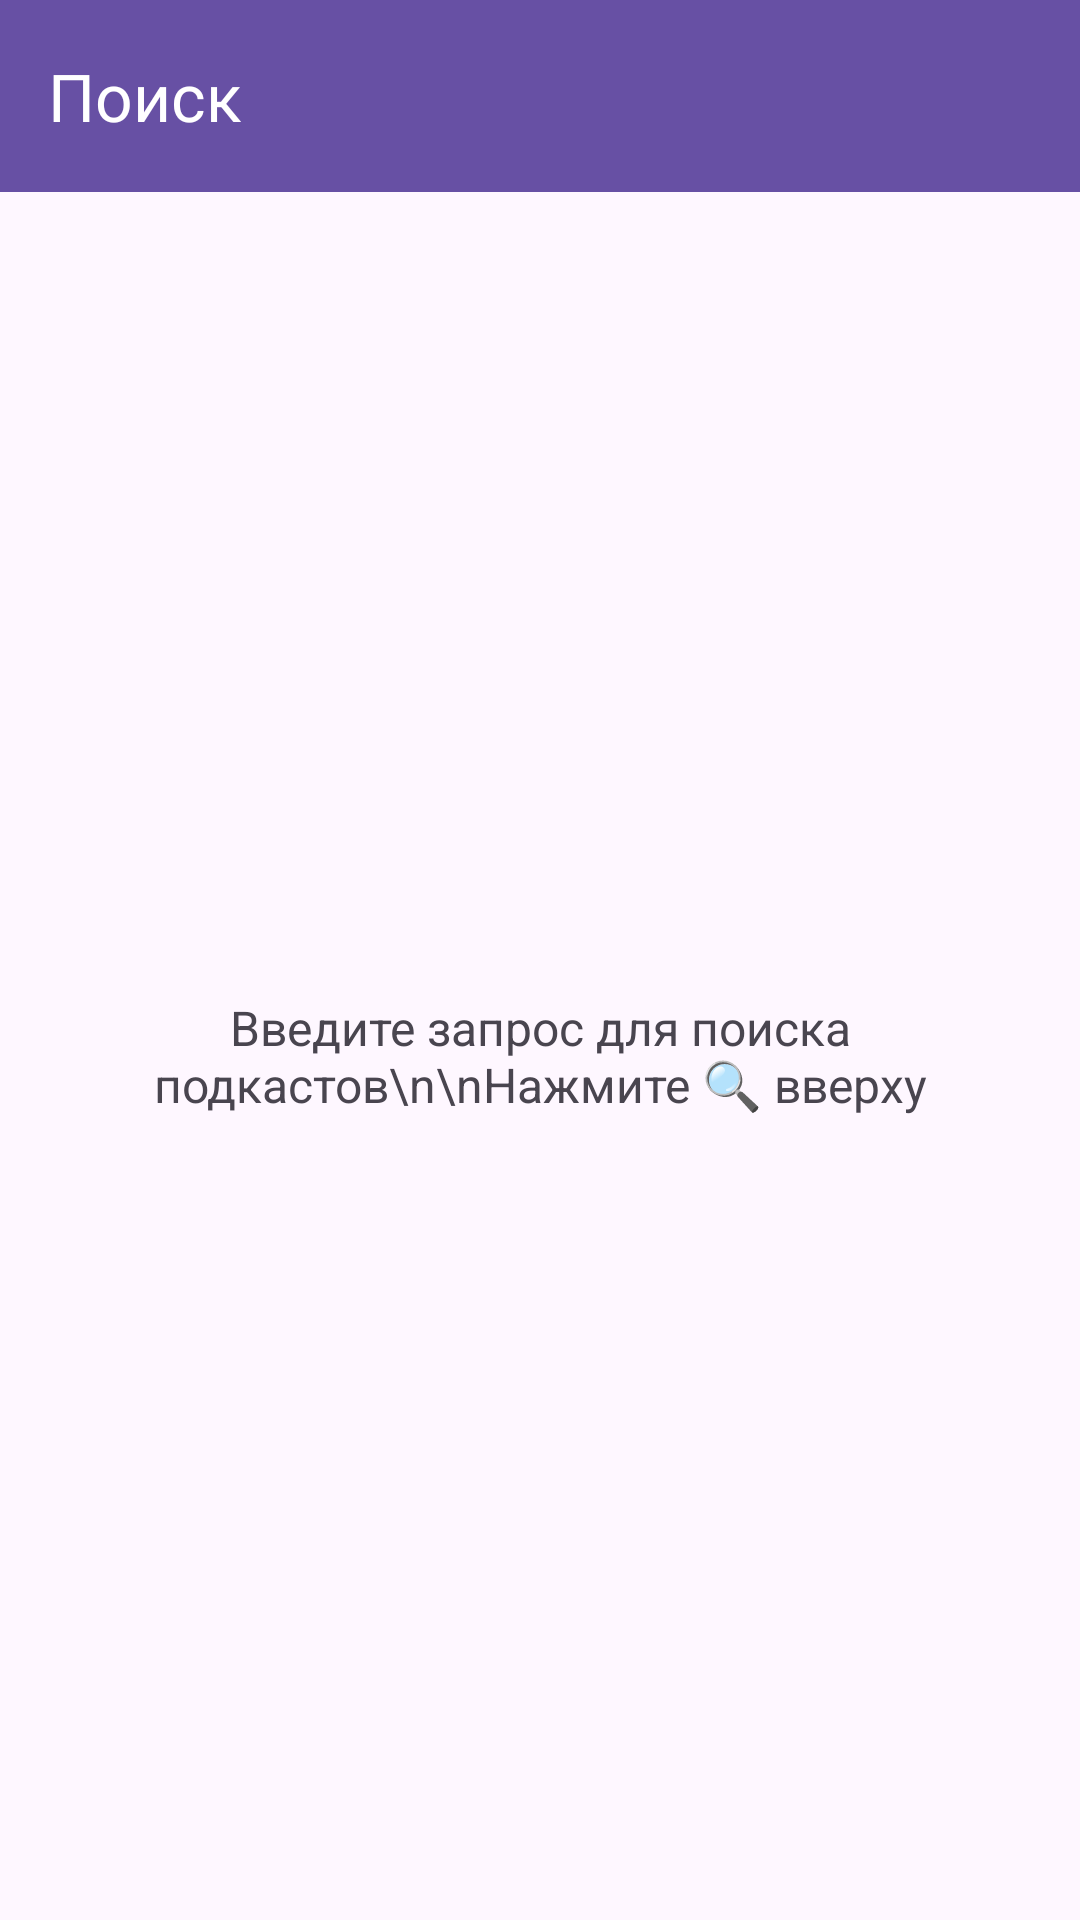

Write the Android layout XML for this screen, with the resource values it uses.
<!-- AndroidManifest.xml: application theme Theme.PodTrack -->
<!-- res/layout/fragment_search.xml -->
<?xml version="1.0" encoding="utf-8"?>
<androidx.constraintlayout.widget.ConstraintLayout
    xmlns:android="http://schemas.android.com/apk/res/android"
    xmlns:app="http://schemas.android.com/apk/res-auto"
    xmlns:tools="http://schemas.android.com/tools"
    android:layout_width="match_parent"
    android:layout_height="match_parent">

    
    <com.google.android.material.appbar.MaterialToolbar
        android:id="@+id/toolbar"
        android:layout_width="0dp"
        android:layout_height="?attr/actionBarSize"
        android:background="?attr/colorPrimary"
        app:title="Поиск"
        app:titleTextColor="@android:color/white"
        app:layout_constraintTop_toTopOf="parent"
        app:layout_constraintStart_toStartOf="parent"
        app:layout_constraintEnd_toEndOf="parent" />

    
    <ProgressBar
        android:id="@+id/progress"
        android:layout_width="wrap_content"
        android:layout_height="wrap_content"
        android:visibility="gone"
        app:layout_constraintTop_toBottomOf="@id/toolbar"
        app:layout_constraintBottom_toBottomOf="parent"
        app:layout_constraintStart_toStartOf="parent"
        app:layout_constraintEnd_toEndOf="parent" />

    
    <TextView
        android:id="@+id/tv_error"
        android:layout_width="0dp"
        android:layout_height="wrap_content"
        android:visibility="gone"
        android:gravity="center"
        android:padding="16dp"
        android:textColor="@android:color/holo_red_dark"
        app:layout_constraintTop_toBottomOf="@id/toolbar"
        app:layout_constraintStart_toStartOf="parent"
        app:layout_constraintEnd_toEndOf="parent" />

    <TextView
        android:id="@+id/tv_empty"
        android:layout_width="0dp"
        android:layout_height="wrap_content"
        android:text="Введите запрос для поиска подкастов\n\nНажмите 🔍 вверху"
        android:gravity="center"
        android:padding="24dp"
        android:textSize="16sp"
        app:layout_constraintTop_toBottomOf="@id/toolbar"
        app:layout_constraintStart_toStartOf="parent"
        app:layout_constraintEnd_toEndOf="parent"
        app:layout_constraintBottom_toBottomOf="parent" />

    
    <androidx.recyclerview.widget.RecyclerView
        android:id="@+id/recycler"
        android:layout_width="0dp"
        android:layout_height="0dp"
        android:visibility="gone"
        android:clipToPadding="false"
        android:padding="8dp"
        app:layoutManager="androidx.recyclerview.widget.LinearLayoutManager"
        app:layout_constraintTop_toBottomOf="@id/toolbar"
        app:layout_constraintBottom_toBottomOf="parent"
        app:layout_constraintStart_toStartOf="parent"
        app:layout_constraintEnd_toEndOf="parent"
        tools:listitem="@layout/item_podcast"
        tools:visibility="visible"/>
</androidx.constraintlayout.widget.ConstraintLayout>
<!-- res/layout/item_podcast.xml (included above) -->
<?xml version="1.0" encoding="utf-8"?>
<com.google.android.material.card.MaterialCardView
    xmlns:android="http://schemas.android.com/apk/res/android"
    xmlns:app="http://schemas.android.com/apk/res-auto"
    xmlns:tools="http://schemas.android.com/tools"
    android:layout_width="match_parent"
    android:layout_height="wrap_content"
    android:layout_margin="4dp"
    app:cardCornerRadius="12dp"
    app:cardElevation="2dp">

    <androidx.constraintlayout.widget.ConstraintLayout
        android:layout_width="match_parent"
        android:layout_height="wrap_content"
        android:padding="12dp">

        <ImageView
            android:id="@+id/iv_cover"
            android:layout_width="64dp"
            android:layout_height="64dp"
            android:scaleType="centerCrop"
            android:contentDescription="@null"
            app:layout_constraintStart_toStartOf="parent"
            app:layout_constraintTop_toTopOf="parent"
            app:layout_constraintBottom_toBottomOf="parent"
            tools:src="@android:drawable/ic_menu_gallery" />

        <TextView
            android:id="@+id/tv_title"
            android:layout_width="0dp"
            android:layout_height="wrap_content"
            android:layout_marginStart="12dp"
            android:layout_marginEnd="8dp"
            android:maxLines="2"
            android:ellipsize="end"
            android:textStyle="bold"
            app:layout_constraintStart_toEndOf="@id/iv_cover"
            app:layout_constraintEnd_toStartOf="@id/btn_favorite"
            app:layout_constraintTop_toTopOf="@id/iv_cover"
            app:layout_constraintBottom_toTopOf="@id/tv_author"
            tools:text="Название подкаста" />

        <TextView
            android:id="@+id/tv_author"
            android:layout_width="0dp"
            android:layout_height="wrap_content"
            android:layout_marginStart="12dp"
            android:textSize="14sp"
            android:textColor="?android:attr/textColorSecondary"
            app:layout_constraintStart_toEndOf="@id/iv_cover"
            app:layout_constraintEnd_toEndOf="parent"
            app:layout_constraintTop_toBottomOf="@id/tv_title"
            app:layout_constraintBottom_toBottomOf="@id/iv_cover"
            tools:text="Автор" />

        <ImageButton
            android:id="@+id/btn_favorite"
            android:layout_width="40dp"
            android:layout_height="40dp"
            android:background="?attr/selectableItemBackgroundBorderless"
            android:src="@android:drawable/btn_star_big_off"
            android:contentDescription="В избранное"
            app:layout_constraintEnd_toEndOf="parent"
            app:layout_constraintTop_toTopOf="parent"
            app:layout_constraintBottom_toBottomOf="parent" />
    </androidx.constraintlayout.widget.ConstraintLayout>
</com.google.android.material.card.MaterialCardView>
<!-- resources referenced by this layout -->
<resources>
  <style name="Theme.PodTrack" parent="Theme.Material3.DayNight.NoActionBar">
          <item name="colorPrimary">@color/md_theme_primary</item>
          <item name="colorOnPrimary">@color/md_theme_onPrimary</item>
          <item name="android:statusBarColor">@android:color/transparent</item>
          <item name="android:navigationBarColor">@android:color/transparent</item>
          <item name="bottomNavigationStyle">@style/Widget.Material3.BottomNavigationView</item>
      </style>
  <color name="md_theme_primary">#6750A4</color>
  <color name="md_theme_onPrimary">#FFFFFF</color>
</resources>
